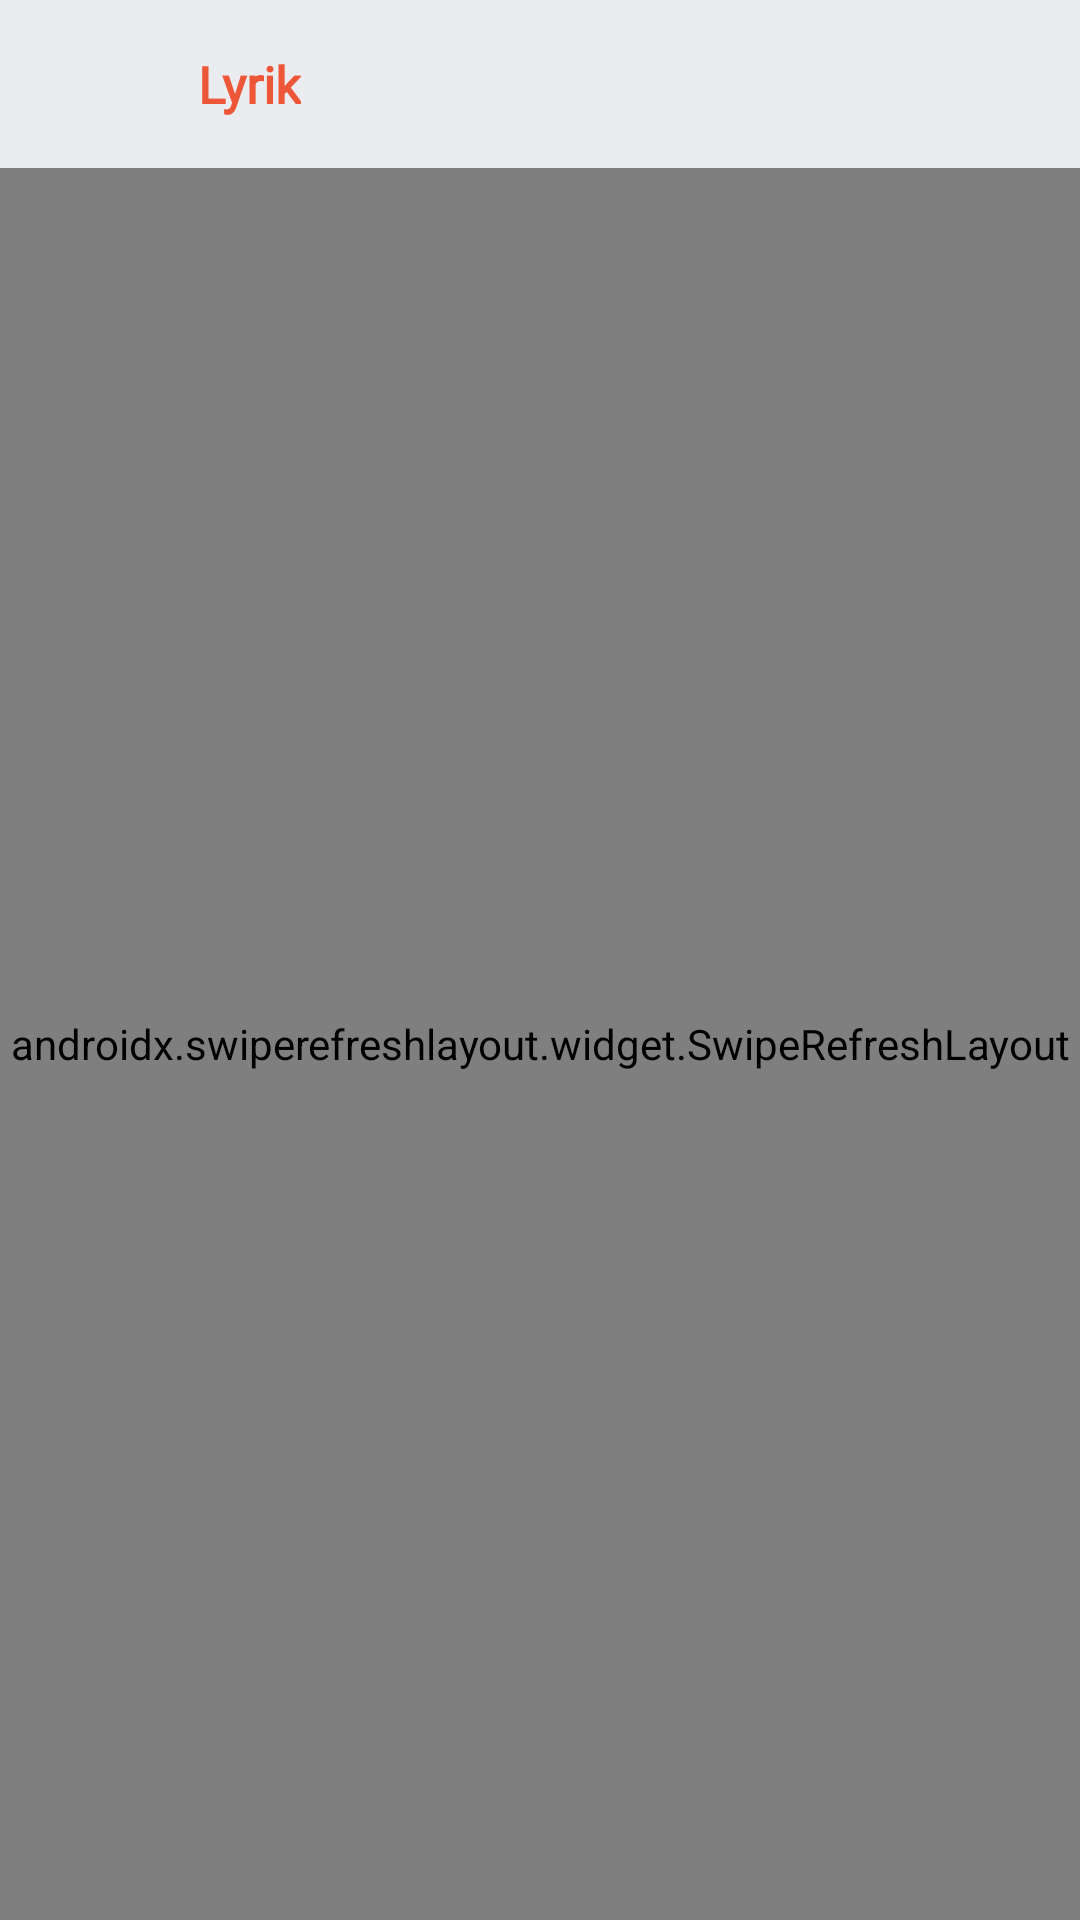

Reconstruct the res/layout file that produces this screen, plus the resources it refers to.
<!-- AndroidManifest.xml: application theme Theme.Lyrik -->
<!-- res/layout/activity_main.xml -->
<?xml version="1.0" encoding="utf-8"?>
<androidx.constraintlayout.widget.ConstraintLayout xmlns:android="http://schemas.android.com/apk/res/android"
    xmlns:app="http://schemas.android.com/apk/res-auto"
    xmlns:tools="http://schemas.android.com/tools"
    android:layout_width="match_parent"
    android:layout_height="match_parent"
    tools:context=".MainActivity"

    android:elevation="50dp">

    <include
        android:id="@+id/include"
        layout="@layout/app_bar" />





    <SearchView
        android:id="@+id/search_view"
        android:layout_width="match_parent"
        android:layout_height="wrap_content"
        android:layout_alignParentTop="true"
        app:layout_constraintTop_toTopOf="parent"
        app:layout_constraintStart_toStartOf="parent"
        app:layout_constraintEnd_toEndOf="parent"
        android:layout_marginTop="50dp"
        android:visibility="gone"
        android:iconifiedByDefault="false"
        android:queryHint="Search for a Song " />

    <ListView
        android:id="@+id/my_List_view"
        android:layout_width="wrap_content"
        android:layout_height="wrap_content"
        android:layout_below="@+id/search_view"
        android:layout_marginTop="15dp"
        app:layout_constraintTop_toBottomOf="@id/search_view"
        app:layout_constraintStart_toStartOf="parent"
        app:layout_constraintEnd_toEndOf="parent"
        android:visibility="gone">

    </ListView>

    <androidx.swiperefreshlayout.widget.SwipeRefreshLayout
        android:id="@+id/V1_refresh_layout"
        android:layout_width="0dp"
        android:layout_height="0dp"
        app:layout_constraintBottom_toBottomOf="parent"
        app:layout_constraintEnd_toEndOf="parent"
        app:layout_constraintStart_toStartOf="parent"
        app:layout_constraintTop_toBottomOf="@+id/include">

        <androidx.recyclerview.widget.RecyclerView
            android:id="@+id/home_list_recyclerview"
            android:layout_width="match_parent"
            android:layout_height="wrap_content"
            android:layout_marginTop="15dp"
            android:paddingBottom="20dp"
            app:layout_constraintEnd_toEndOf="parent"
            app:layout_constraintStart_toStartOf="parent"
            app:layout_constraintTop_toBottomOf="@+id/include" />
    </androidx.swiperefreshlayout.widget.SwipeRefreshLayout>

    <ImageView
        android:id="@+id/no_internet_connection"
        android:layout_width="200dp"
        android:layout_height="200dp"
        android:layout_gravity="center"
        android:visibility="gone"
        app:layout_constraintBottom_toBottomOf="parent"
        app:layout_constraintEnd_toEndOf="parent"
        app:layout_constraintStart_toStartOf="parent"
        app:layout_constraintTop_toTopOf="parent"
        app:layout_constraintVertical_bias="0.42000002" />

    <Button
        android:id="@+id/retry_btn"
        android:layout_width="wrap_content"
        android:layout_height="wrap_content"
        android:layout_gravity="center_horizontal"
        android:layout_marginStart="8dp"
        android:layout_marginEnd="8dp"
        android:backgroundTint="@color/bluegrey"
        android:stateListAnimator="@null"
        android:text="Retry"
        android:visibility="invisible"
        android:textAllCaps="false"
        android:textColor="#000000"
        app:layout_constraintBottom_toBottomOf="parent"
        app:layout_constraintEnd_toEndOf="parent"
        app:layout_constraintStart_toStartOf="parent"
        app:layout_constraintTop_toBottomOf="@+id/include" />

    <FrameLayout
        android:id="@+id/main_frame_layout"
        android:layout_width="0dp"
        android:layout_height="0dp"
        app:layout_constraintBottom_toBottomOf="parent"
        app:layout_constraintEnd_toEndOf="parent"
        app:layout_constraintHorizontal_bias="1.0"
        app:layout_constraintStart_toStartOf="parent"
        app:layout_constraintTop_toTopOf="parent"
        app:layout_constraintVertical_bias="0.0">

    </FrameLayout>

</androidx.constraintlayout.widget.ConstraintLayout>
<!-- res/layout/app_bar.xml (included above) -->
<?xml version="1.0" encoding="utf-8"?>
<androidx.coordinatorlayout.widget.CoordinatorLayout xmlns:android="http://schemas.android.com/apk/res/android"
    xmlns:app="http://schemas.android.com/apk/res-auto"
    xmlns:tools="http://schemas.android.com/tools"
    android:layout_width="match_parent"
    android:layout_height="wrap_content"
    tools:context=".MainActivity"
    android:id="@+id/app_bar">

    <com.google.android.material.appbar.AppBarLayout
        android:layout_width="match_parent"
        android:layout_height="wrap_content"
        android:theme="@style/AppbarCustom">

        <androidx.appcompat.widget.Toolbar
            android:id="@+id/toolbar1"
            app:layout_scrollFlags="scroll|enterAlways|snap"
            android:layout_width="match_parent"
            android:layout_height="?attr/actionBarSize">
           
<LinearLayout
    android:layout_width="match_parent"
    android:layout_height="match_parent"
    android:orientation="horizontal">


    <ImageView
        android:layout_width="50dp"
        android:layout_marginTop="5dp"
        android:layout_height="match_parent"
        android:src="@drawable/logo"/>

    <TextView
        android:id="@+id/actionbar_logoTitle"
        android:layout_width="wrap_content"
        android:layout_height="match_parent"
        android:fontFamily="@font/robotoslabblack"
        android:gravity="center"
        android:text="Lyrik"
        android:textColor="@color/logoColor"
        android:textSize="17sp"
        android:textStyle="bold" />

</LinearLayout>
        </androidx.appcompat.widget.Toolbar>

    </com.google.android.material.appbar.AppBarLayout>




</androidx.coordinatorlayout.widget.CoordinatorLayout>
<!-- resources referenced by this layout -->
<resources>
  <color name="bluegrey">#AAAAAA</color>
  <color name="logoColor">#EE5638</color>
  <style name="AppbarCustom" parent="Theme.MaterialComponents.DayNight.NoActionBar">
  
          <item name="colorPrimary">@color/colorAccent</item>
          <item name="colorPrimaryDark">@color/colorAccent</item>
          <item name="colorAccent">@color/colorAccent</item>
      </style>
  <style name="Theme.Lyrik" parent="Theme.MaterialComponents.DayNight.NoActionBar">
          
          <item name="colorPrimary">@color/purple_500</item>
          <item name="colorPrimaryVariant">@color/purple_700</item>
          <item name="colorOnPrimary">@color/white</item>
          
          <item name="colorSecondary">@color/teal_200</item>
          <item name="colorSecondaryVariant">@color/teal_700</item>
          <item name="colorOnSecondary">@color/black</item>
          
          <item name="android:statusBarColor" tools:targetApi="l">?attr/colorPrimaryVariant</item>
          
  
          
  
      </style>
  <color name="colorAccent">#ffebecf0</color>
  <color name="purple_500">#FF6200EE</color>
  <color name="purple_700">#000000</color>
  <color name="white">#FFFFFFFF</color>
  <color name="teal_200">#FF03DAC5</color>
  <color name="teal_700">#FF018786</color>
  <color name="black">#FF000000</color>
</resources>
